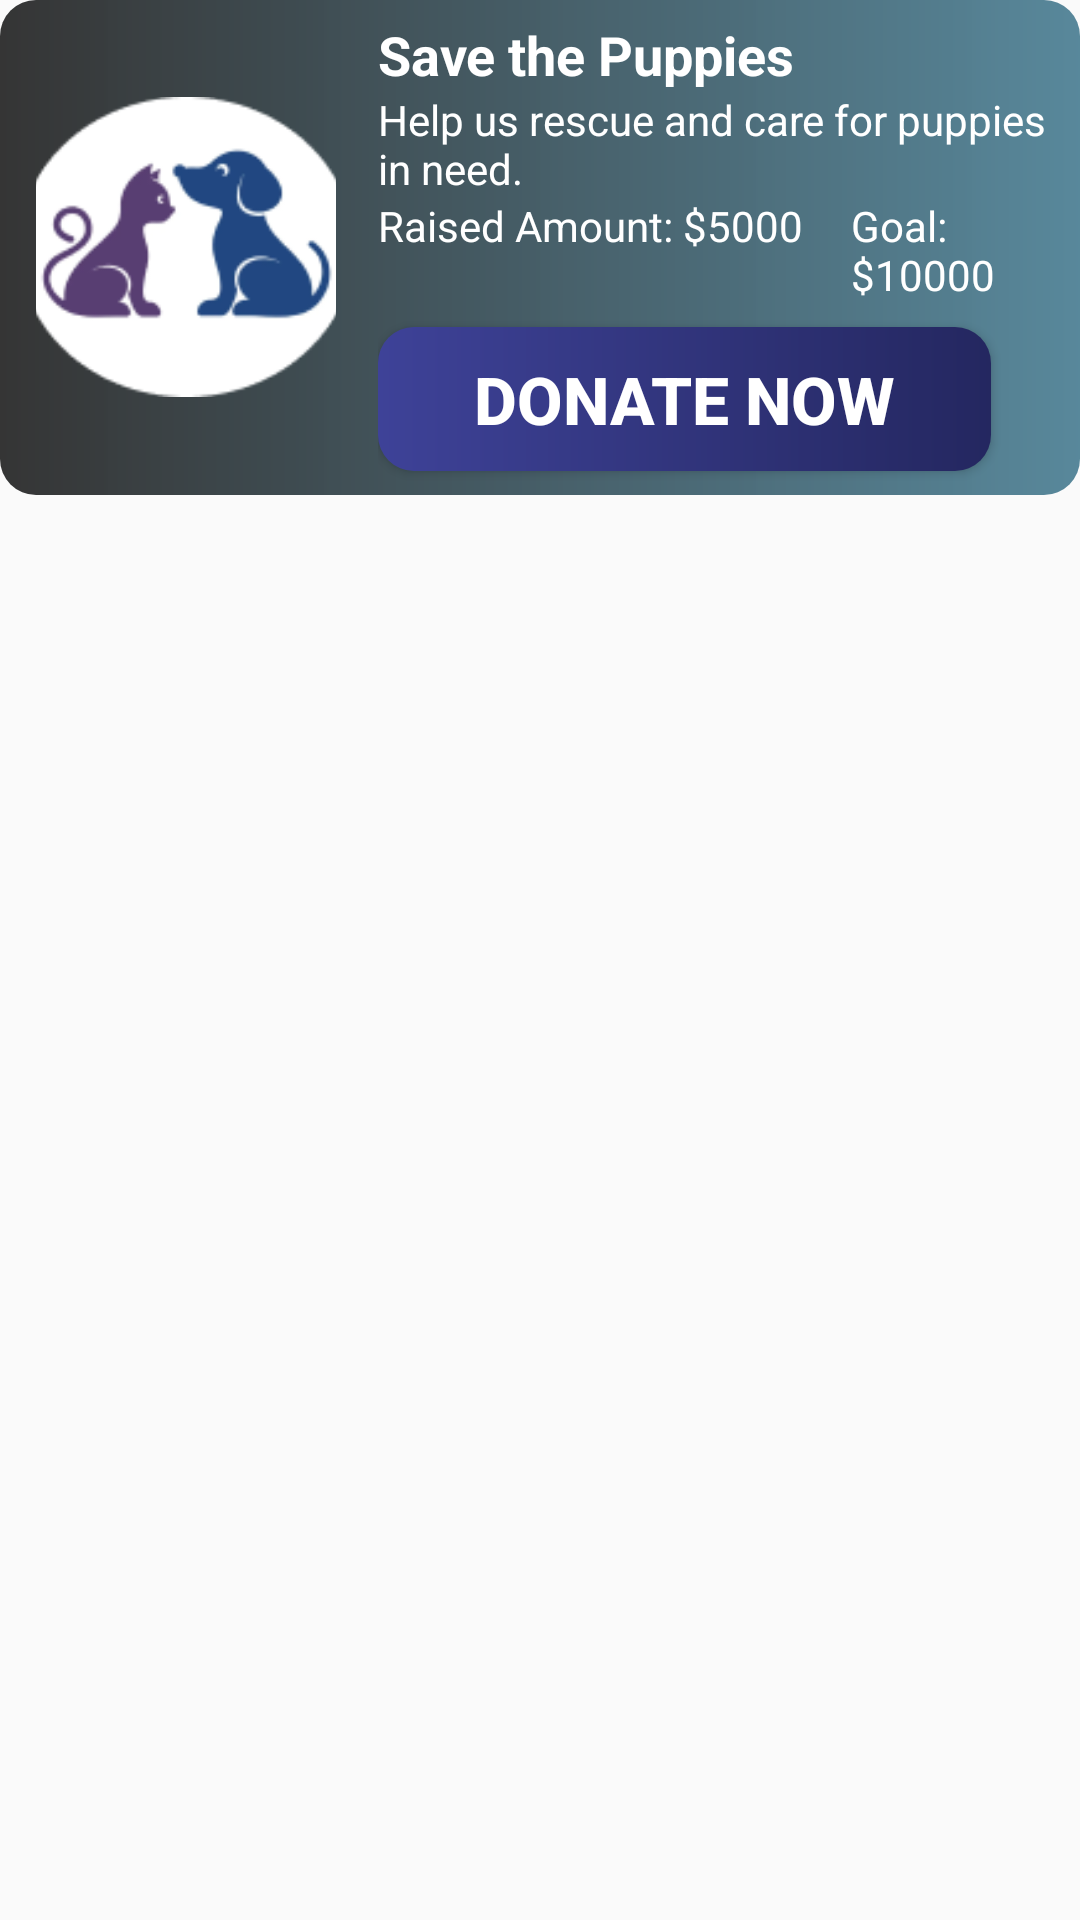

Here is an Android app screen rendered from its layout file. Give the layout XML and the strings, colors and styles it references.
<!-- AndroidManifest.xml: application theme Theme.PawGuards -->
<!-- res/layout/donation_item.xml -->
<?xml version="1.0" encoding="utf-8"?>
<LinearLayout xmlns:android="http://schemas.android.com/apk/res/android"
    android:layout_width="match_parent"
    android:layout_height="wrap_content">

    <LinearLayout
        android:layout_width="match_parent"
        android:layout_height="wrap_content"
        android:background="@drawable/news_box"
        android:orientation="horizontal">


    
    <ImageView
        android:id="@+id/imageCampaign"
        android:layout_width="100dp"
        android:layout_height="100dp"
        android:scaleType="centerCrop"
        android:src="@drawable/cat_dog_ic"
        android:layout_marginLeft="12dp"
        android:layout_marginRight="6dp"
        android:layout_gravity="center" />

    
    <LinearLayout
        android:id="@+id/linearCampaignInfo"
        android:layout_width="match_parent"
        android:layout_height="wrap_content"
        android:layout_marginStart="8dp"
        android:layout_gravity="center"
        android:orientation="vertical">

        <TextView
            android:id="@+id/textCampaignTitle"
            android:layout_width="wrap_content"
            android:layout_height="wrap_content"
            android:text="Save the Puppies"
            android:textColor="#FFFFFF"
            android:textSize="18sp"
            android:textStyle="bold"
            android:layout_marginTop="6dp"/>

        <TextView
            android:id="@+id/textCampaignDescription"
            android:layout_width="wrap_content"
            android:layout_height="wrap_content"
            android:text="Help us rescue and care for puppies in need."
            android:textColor="#FFFFFF"
            android:textSize="14sp" />

        <LinearLayout
            android:layout_width="match_parent"
            android:layout_height="wrap_content"
            android:orientation="horizontal">
            <TextView
                android:id="@+id/textAmountRaised"
                android:layout_width="wrap_content"
                android:layout_height="wrap_content"
                android:text="Raised Amount: $5000"
                android:textColor="#FFFFFF"
                android:textSize="14sp" />

            
            <TextView
                android:id="@+id/textGoalAmount"
                android:layout_width="wrap_content"
                android:layout_height="wrap_content"
                android:layout_marginLeft="16dp"
                android:text="Goal: $10000"
                android:textColor="#FFFFFF"
                android:textSize="14sp" />
        </LinearLayout>

        <Button
            android:id="@+id/buttonDonateNow"
            android:layout_width="wrap_content"
            android:layout_height="wrap_content"
            android:text="Donate Now"
            android:textSize="22dp"
            android:paddingRight="32dp"
            android:layout_marginTop="8dp"
            android:layout_marginBottom="8dp"
            android:paddingLeft="32dp"
            android:textStyle="bold"
            android:background="@drawable/edit_button"
            android:textColor="#FFFFFF" />

    </LinearLayout>
    </LinearLayout>
</LinearLayout>
<!-- resources referenced by this layout -->
<resources>
  <!-- drawable cat_dog_ic: png bitmap (drawable, 9013 bytes) -->
  <!-- drawable edit_button (drawable) -->
  <?xml version="1.0" encoding="utf-8"?>
  <shape xmlns:android="http://schemas.android.com/apk/res/android">
      <gradient
          android:angle="180"
          android:endColor="#3E4298"
          android:startColor="#242760"
          android:type="linear" />
  
      <corners android:radius="12dp" />
  </shape>
  <!-- drawable news_box (drawable) -->
  <?xml version="1.0" encoding="utf-8"?>
  <shape xmlns:android="http://schemas.android.com/apk/res/android"
      android:shape="rectangle">
  
      <corners android:radius="12dp" />
      <gradient
          android:endColor="#C427657E"
          android:startColor="#C9000000"
          android:type="linear" />
  
  </shape>
  <style name="Theme.PawGuards" parent="Base.Theme.PawGuards" />
  <style name="Base.Theme.PawGuards" parent="Theme.AppCompat.Light.NoActionBar">
          
          <item name="colorPrimary">@color/colorPrimary</item>
          <item name="colorPrimaryDark">@color/colorPrimaryDark</item>
          <item name="colorAccent">@color/colorAccent</item>
          
      </style>
  <color name="colorPrimary">#fff</color>
  <color name="colorPrimaryDark">#fff</color>
  <color name="colorAccent">#41245C</color>
</resources>
